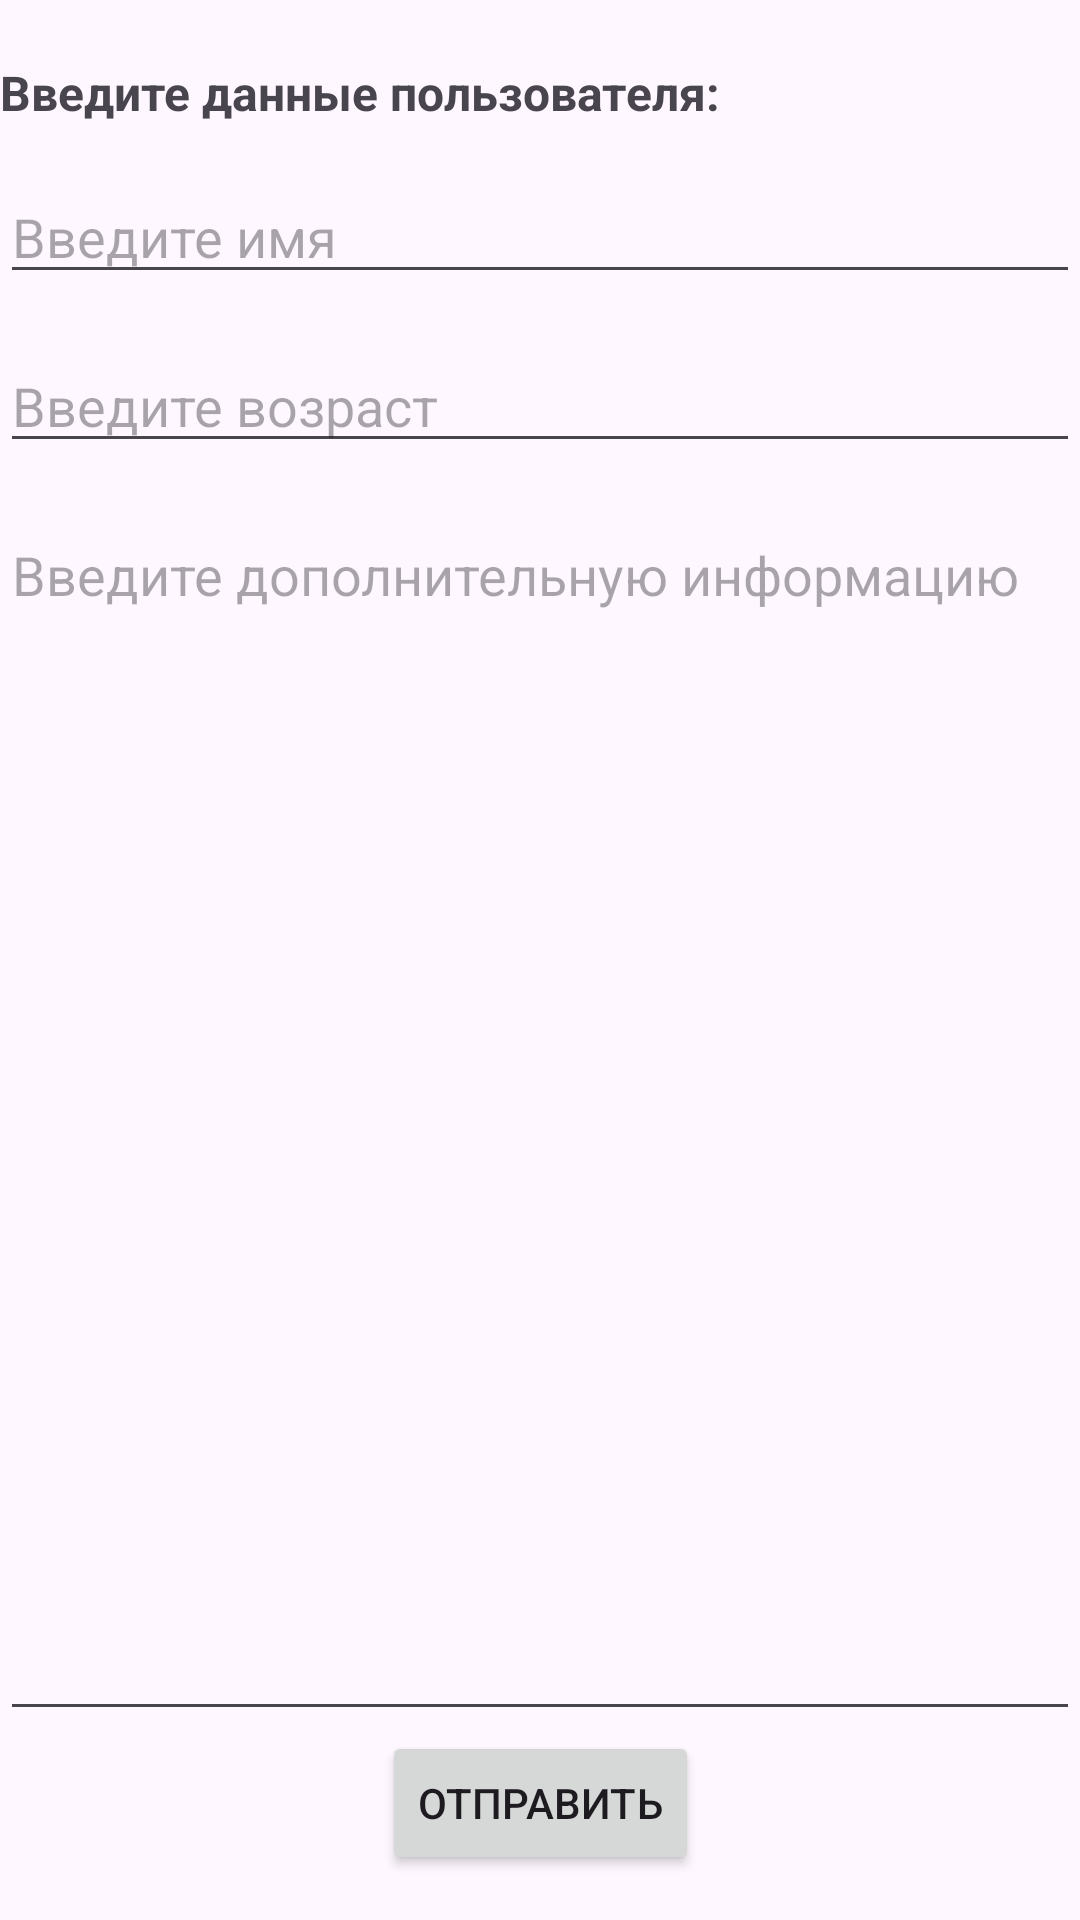

This screen was rendered from an Android layout file. Write that file and the resources it references.
<!-- AndroidManifest.xml: application theme Theme.ExampleTransferDataFromFragmentAtoFragmentB -->
<!-- res/layout/fragment_first.xml -->
<?xml version="1.0" encoding="utf-8"?>
<androidx.constraintlayout.widget.ConstraintLayout xmlns:android="http://schemas.android.com/apk/res/android"
    xmlns:app="http://schemas.android.com/apk/res-auto"
    xmlns:tools="http://schemas.android.com/tools"
    android:layout_width="match_parent"
    android:layout_height="match_parent"
    android:layout_marginHorizontal="15dp"
    tools:context=".FirstFragment">

    <TextView
        android:id="@+id/tvTitle"
        android:layout_width="match_parent"
        android:layout_height="wrap_content"
        android:layout_marginTop="20dp"
        android:text="@string/title_data"
        android:textSize="16sp"
        android:textStyle="bold"
        app:layout_constraintEnd_toEndOf="parent"
        app:layout_constraintStart_toStartOf="parent"
        app:layout_constraintTop_toTopOf="parent" />

    <EditText
        android:id="@+id/etName"
        android:layout_width="match_parent"
        android:layout_height="wrap_content"
        android:layout_marginTop="15dp"
        android:hint="@string/name_hint"
        android:inputType="text"
        app:layout_constraintBottom_toTopOf="@+id/etAge"
        app:layout_constraintEnd_toEndOf="parent"
        app:layout_constraintStart_toStartOf="parent"
        app:layout_constraintTop_toBottomOf="@+id/tvTitle" />

    <EditText
        android:id="@+id/etAge"
        android:layout_width="match_parent"
        android:layout_height="wrap_content"
        android:layout_marginTop="15dp"
        android:hint="@string/age_hint"
        android:inputType="number"
        app:layout_constraintBottom_toTopOf="@+id/etAdditionalInfo"
        app:layout_constraintEnd_toEndOf="parent"
        app:layout_constraintStart_toStartOf="parent"
        app:layout_constraintTop_toBottomOf="@+id/etName" />

    <EditText
        android:id="@+id/etAdditionalInfo"
        android:layout_width="match_parent"
        android:layout_height="0dp"
        android:layout_marginTop="15dp"
        android:gravity="top"
        android:hint="@string/additional_hint"
        app:layout_constraintBottom_toTopOf="@+id/btnSent"
        app:layout_constraintEnd_toEndOf="parent"
        app:layout_constraintStart_toStartOf="parent"
        app:layout_constraintTop_toBottomOf="@+id/etAge" />

    <Button
        android:id="@+id/btnSent"
        android:layout_width="wrap_content"
        android:layout_height="wrap_content"
        android:layout_marginBottom="15dp"
        android:text="@string/sent"
        app:layout_constraintBottom_toBottomOf="parent"
        app:layout_constraintEnd_toEndOf="parent"
        app:layout_constraintStart_toStartOf="parent"
        app:layout_constraintTop_toBottomOf="@+id/etAdditionalInfo" />
</androidx.constraintlayout.widget.ConstraintLayout>
<!-- resources referenced by this layout -->
<resources>
  <string name="additional_hint">Введите дополнительную информацию</string>
  <string name="age_hint">Введите возраст</string>
  <string name="name_hint">Введите имя</string>
  <string name="sent">Отправить</string>
  <string name="title_data">Введите данные пользователя:</string>
  <style name="Theme.ExampleTransferDataFromFragmentAtoFragmentB" parent="Base.Theme.ExampleTransferDataFromFragmentAtoFragmentB" />
  <style name="Base.Theme.ExampleTransferDataFromFragmentAtoFragmentB" parent="Theme.Material3.DayNight.NoActionBar">
          
          
      </style>
</resources>
